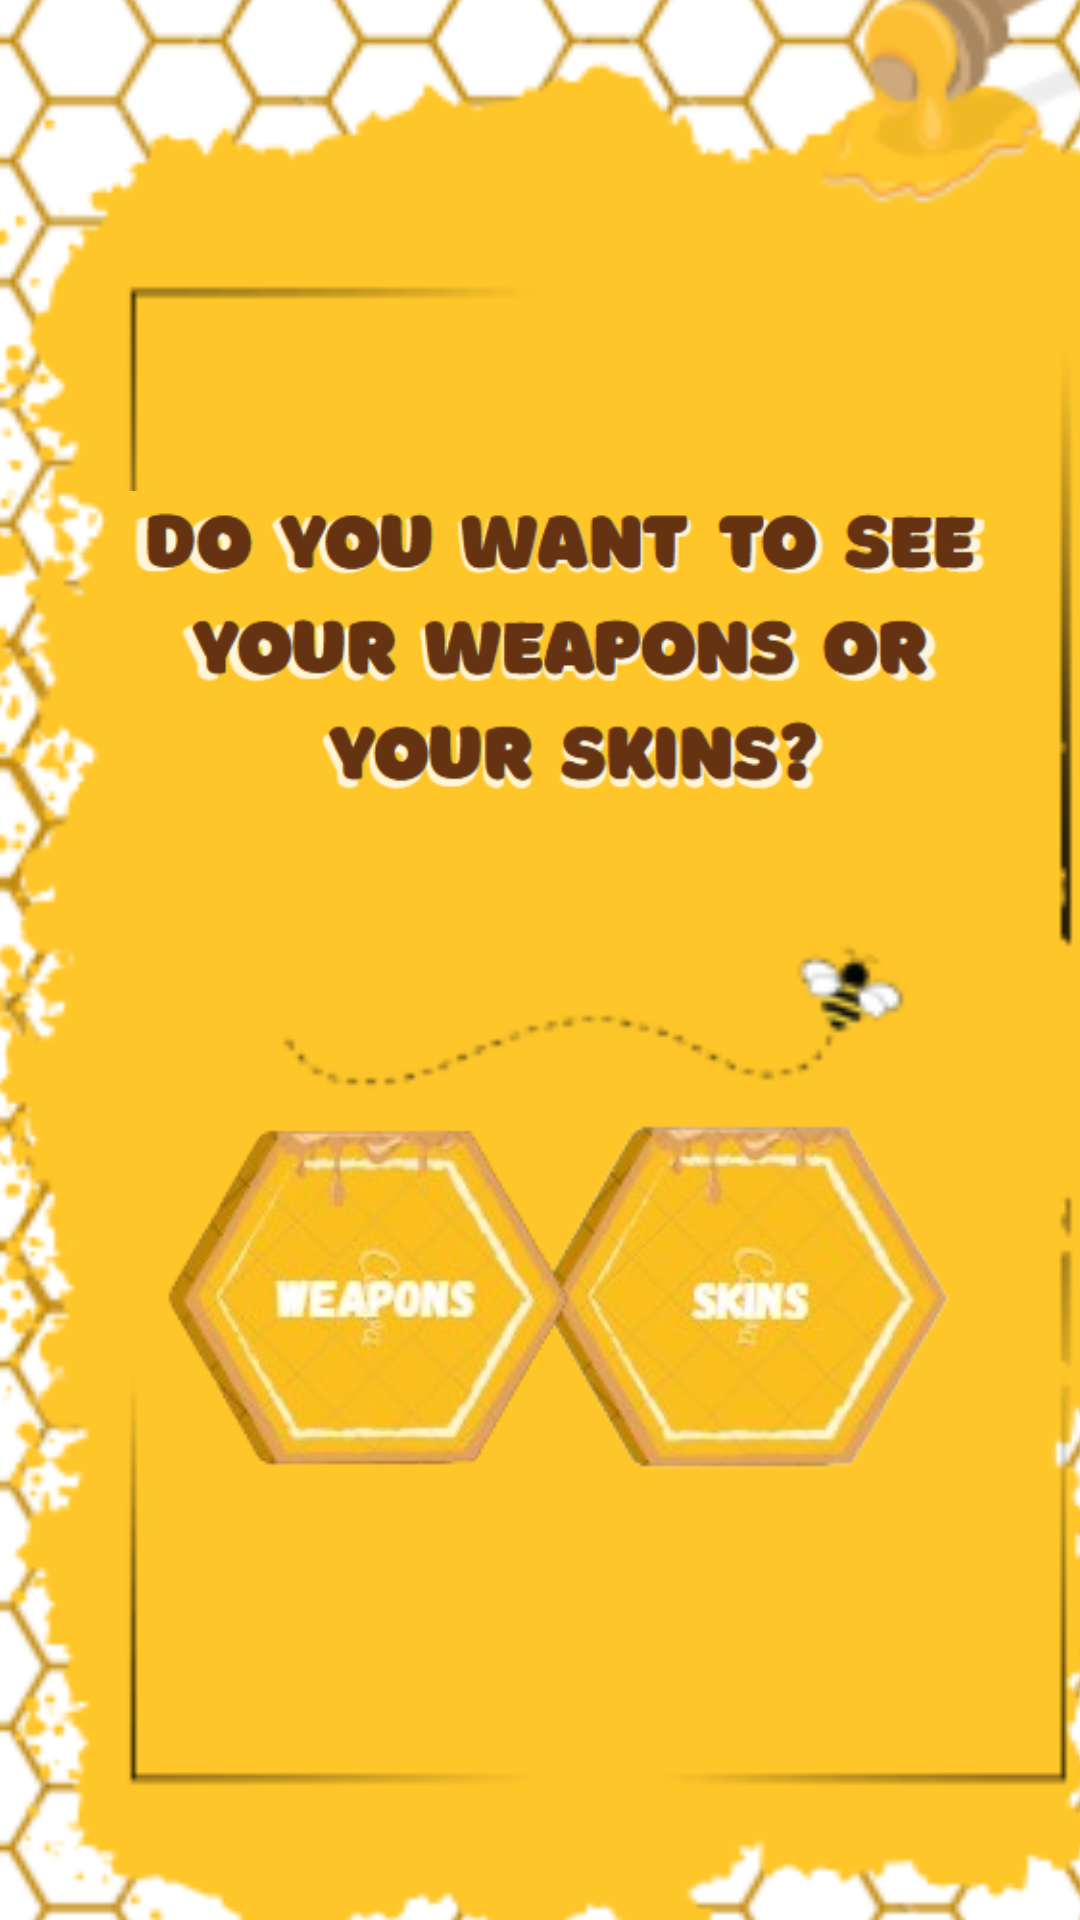

Reconstruct the res/layout file that produces this screen, plus the resources it refers to.
<!-- AndroidManifest.xml: application theme Theme.BuzzBlitz_Android_Cliente -->
<!-- res/layout/activity_userinventory.xml -->
<?xml version="1.0" encoding="utf-8"?>
<androidx.constraintlayout.widget.ConstraintLayout xmlns:android="http://schemas.android.com/apk/res/android"
    xmlns:tools="http://schemas.android.com/tools"
    android:layout_width="match_parent"
    android:layout_height="match_parent"
    xmlns:app="http://schemas.android.com/apk/res-auto">

    <ImageView
        android:id="@+id/imageView"
        android:layout_width="465dp"
        android:layout_height="883dp"
        android:scaleType="centerCrop"
        android:src="@drawable/img_10"
        app:layout_constraintBottom_toBottomOf="parent"
        app:layout_constraintEnd_toEndOf="parent"
        app:layout_constraintHorizontal_bias="0.395"
        app:layout_constraintStart_toStartOf="parent"
        app:layout_constraintTop_toTopOf="parent"
        app:layout_constraintVertical_bias="0.49" />

    <TextView
        android:id="@+id/tvUserIdCorner"
        android:layout_width="wrap_content"
        android:layout_height="wrap_content"
        android:textSize="12sp"
        app:layout_constraintEnd_toEndOf="parent"
        app:layout_constraintTop_toTopOf="parent"
        android:layout_marginTop="8dp"
        android:layout_marginEnd="8dp"/>

    <ImageButton
        android:id="@+id/boton_imagenskins"
        android:layout_width="141dp"
        android:layout_height="126dp"
        android:background="@null"
        android:contentDescription="Botón con imagen cambiante"
        android:src="@drawable/imagen_boton_skins"
        app:layout_constraintBottom_toBottomOf="parent"
        app:layout_constraintEnd_toEndOf="parent"
        app:layout_constraintHorizontal_bias="0.814"
        app:layout_constraintStart_toStartOf="parent"
        app:layout_constraintTop_toTopOf="parent"
        app:layout_constraintVertical_bias="0.719" />

    <ImageButton
        android:id="@+id/boton_imagenweapons"
        android:layout_width="141dp"
        android:layout_height="126dp"
        android:background="@null"
        android:contentDescription="Botón con imagen cambiante"
        android:src="@drawable/imagen_boton_weapons"
        app:layout_constraintBottom_toBottomOf="parent"
        app:layout_constraintEnd_toEndOf="parent"
        app:layout_constraintHorizontal_bias="0.248"
        app:layout_constraintStart_toStartOf="parent"
        app:layout_constraintTop_toTopOf="parent"
        app:layout_constraintVertical_bias="0.718" />

    <ImageView
        android:id="@+id/imageView25"
        android:layout_width="292dp"
        android:layout_height="116dp"
        app:layout_constraintBottom_toBottomOf="parent"
        app:layout_constraintEnd_toEndOf="parent"
        app:layout_constraintHorizontal_bias="0.579"
        app:layout_constraintStart_toStartOf="parent"
        app:layout_constraintTop_toTopOf="parent"
        app:layout_constraintVertical_bias="0.304"
        app:srcCompat="@drawable/img_22" />


</androidx.constraintlayout.widget.ConstraintLayout>
<!-- resources referenced by this layout -->
<resources>
  <!-- drawable imagen_boton_skins (drawable) -->
  <?xml version="1.0" encoding="utf-8"?>
  <selector xmlns:android="http://schemas.android.com/apk/res/android">
      <item android:state_pressed="true" android:drawable="@drawable/skinbuttonclick" />
      <item android:drawable="@drawable/skinbutton" />
  </selector>
  <!-- drawable imagen_boton_weapons (drawable) -->
  <?xml version="1.0" encoding="utf-8"?>
  <selector xmlns:android="http://schemas.android.com/apk/res/android">
      <item android:state_pressed="true" android:drawable="@drawable/weaponclick" />
      <item android:drawable="@drawable/weaponbutton" />
  </selector>
  <!-- drawable img_10: png bitmap (drawable, 72668 bytes) -->
  <!-- drawable img_22: png bitmap (drawable, 22997 bytes) -->
  <style name="Theme.BuzzBlitz_Android_Cliente" parent="Base.Theme.BuzzBlitz_Android_Cliente" />
  <!-- drawable skinbuttonclick: png bitmap (drawable, 27789 bytes) -->
  <!-- drawable skinbutton: png bitmap (drawable, 29499 bytes) -->
  <!-- drawable weaponclick: png bitmap (drawable, 28478 bytes) -->
  <!-- drawable weaponbutton: png bitmap (drawable, 29329 bytes) -->
  <style name="Base.Theme.BuzzBlitz_Android_Cliente" parent="Theme.Material3.DayNight.NoActionBar">
          
          
      </style>
</resources>
